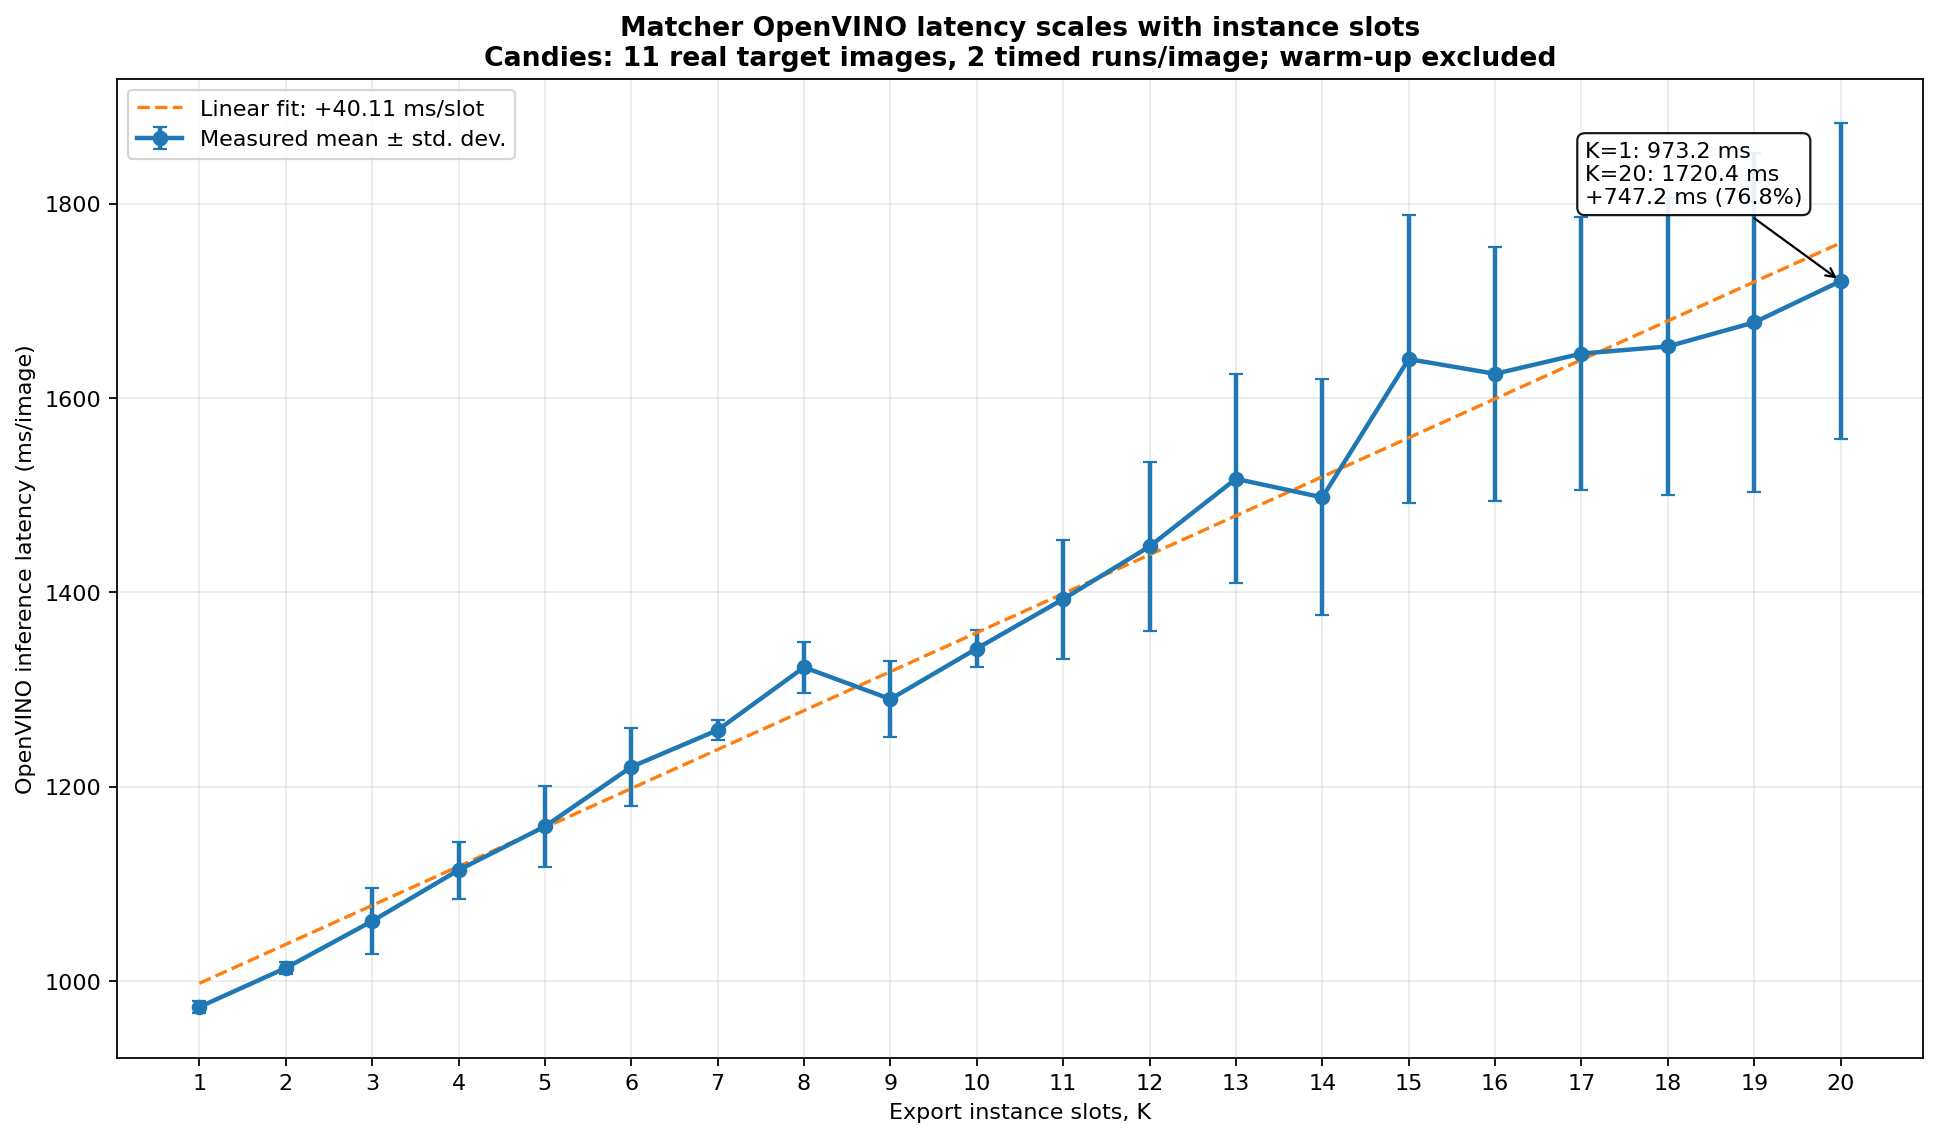

Data behind this chart, as committed beside it:
k, images, repeats, mean_ms, median_ms, std_ms, p95_ms, min_ms, max_ms, mean_detected_masks, max_detected_masks, export_s, load_s
1, 11, 2, 973.2, 970.9, 6.231, 982.9, 966.8, 989.1, 1.0, 1, 18.88, 2.254
2, 11, 2, 1013, 1012, 6.507, 1023, 1005, 1027, 2.0, 2, 18.82, 2.258
3, 11, 2, 1062, 1048, 33.7, 1114, 1017, 1118, 3.0, 3, 18.86, 2.263
4, 11, 2, 1114, 1103, 29.27, 1164, 1087, 1170, 4.0, 4, 19.18, 2.305
5, 11, 2, 1159, 1137, 41.75, 1229, 1120, 1257, 5.0, 5, 19.4, 2.386
6, 11, 2, 1220, 1221, 39.83, 1275, 1150, 1283, 6.0, 6, 20.06, 2.431
7, 11, 2, 1258, 1261, 10.33, 1271, 1237, 1272, 6.909, 7, 20.73, 2.359
8, 11, 2, 1323, 1331, 26.12, 1342, 1248, 1346, 7.818, 8, 20.61, 2.368
9, 11, 2, 1290, 1288, 39.5, 1357, 1229, 1366, 8.636, 9, 21.85, 2.412
10, 11, 2, 1342, 1347, 19.13, 1363, 1305, 1368, 9.364, 10, 21.68, 2.361
11, 11, 2, 1393, 1421, 61.27, 1436, 1262, 1442, 10.09, 11, 21.91, 2.407
12, 11, 2, 1447, 1494, 87.13, 1508, 1275, 1510, 10.82, 12, 22.54, 2.416
13, 11, 2, 1517, 1582, 107.6, 1591, 1329, 1591, 11.45, 13, 22.93, 2.437
14, 11, 2, 1498, 1563, 121.4, 1588, 1277, 1589, 11.91, 14, , 2.373
15, 11, 2, 1640, 1692, 148.5, 1762, 1385, 1765, 12.55, 15, 22.44, 2.45
16, 11, 2, 1625, 1668, 130.8, 1743, 1402, 1746, 13.18, 16, 23.48, 2.429
17, 11, 2, 1646, 1722, 140.8, 1742, 1399, 1746, 13.82, 17, 23.15, 2.446
18, 11, 2, 1653, 1709, 152.9, 1795, 1416, 1797, 14.0, 18, 23.25, 2.483
19, 11, 2, 1678, 1731, 174.5, 1834, 1382, 1836, 14.18, 19, 24.25, 2.51
20, 11, 2, 1720, 1798, 162.6, 1856, 1447, 1879, 14.27, 20, 24.3, 2.505
